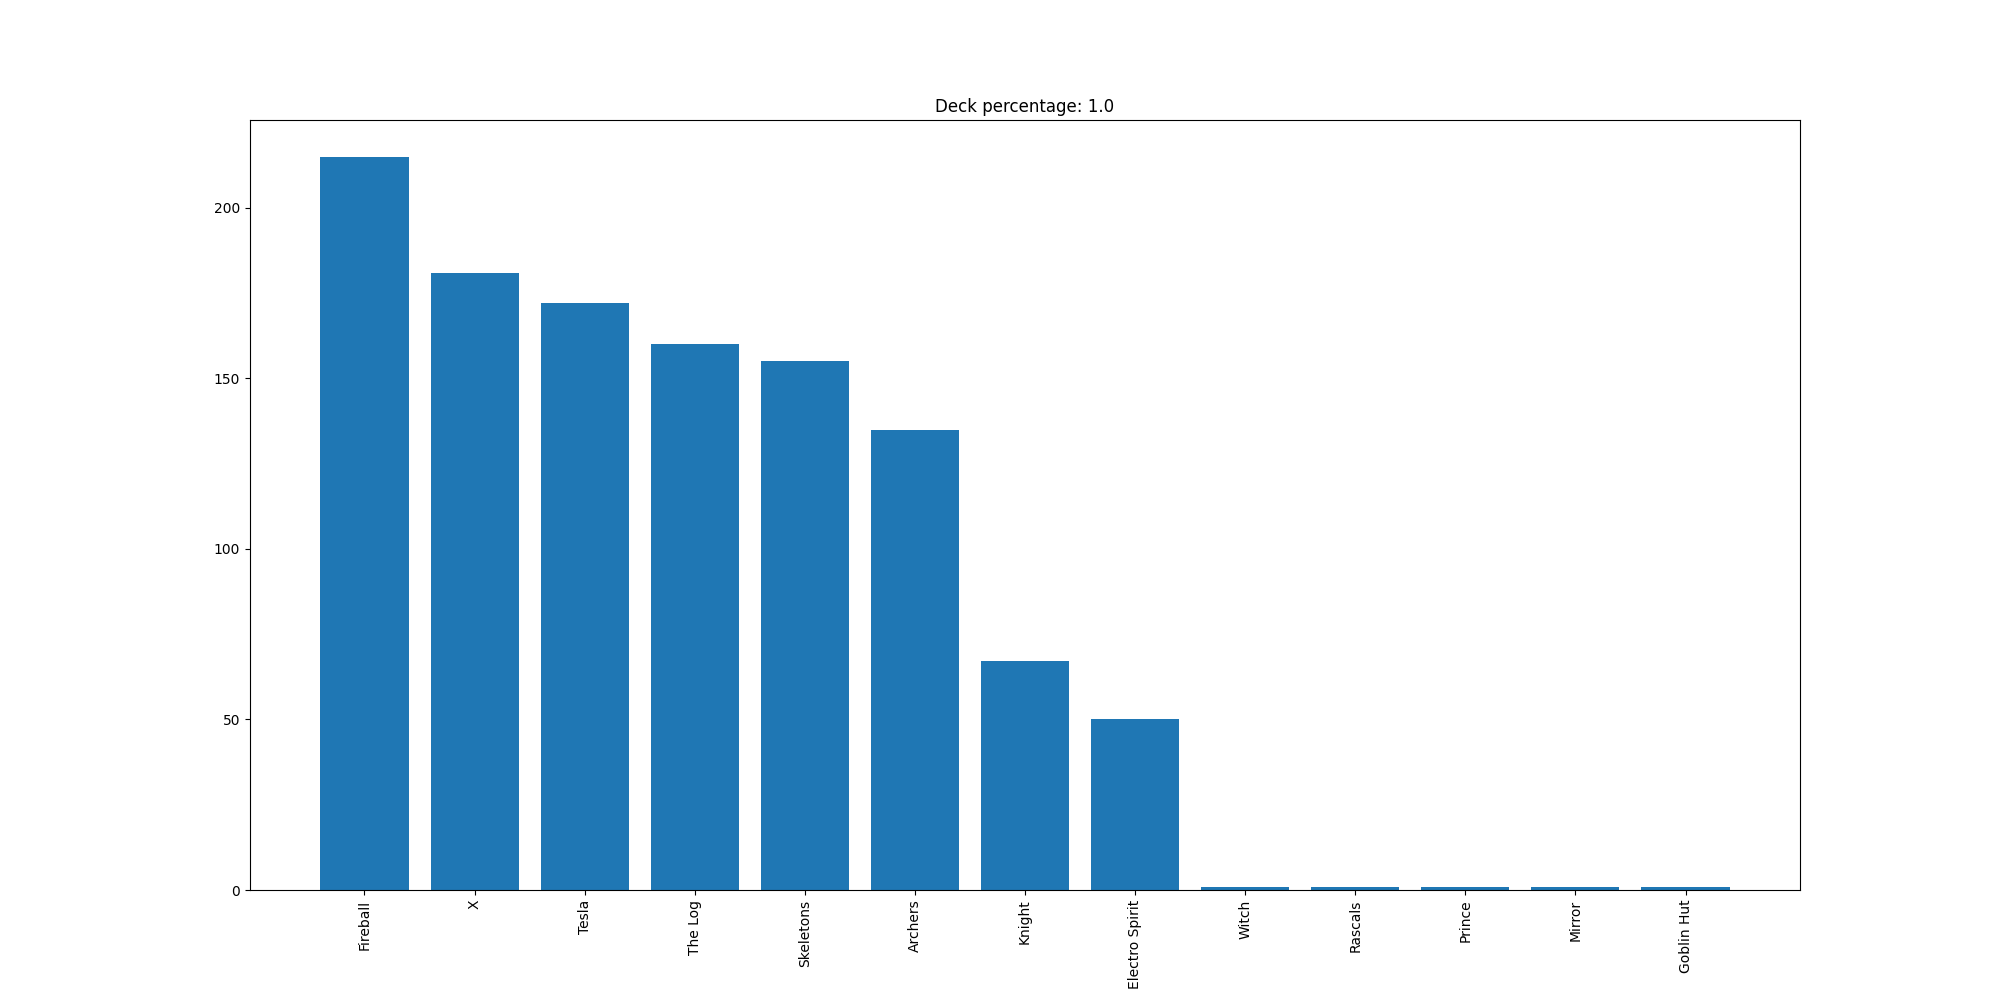

Data behind this chart, as committed beside it:
Fireball, 215
X, 181
Tesla, 172
The Log, 160
Skeletons, 155
Archers, 135
Knight, 67
Electro Spirit, 50
Witch, 1
Rascals, 1
Prince, 1
Mirror, 1
Goblin Hut, 1
